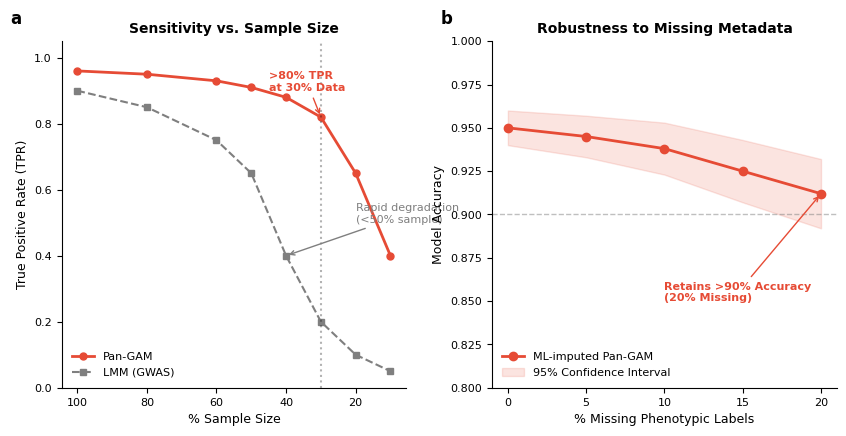

Recreate this plot in Python.
import matplotlib.pyplot as plt
import numpy as np
from matplotlib.gridspec import GridSpec
import seaborn as sns

# ==========================================
# 1. 全局样式设置 (Nature 风格)
# ==========================================
plt.rcParams['font.family'] = 'sans-serif'
plt.rcParams['font.sans-serif'] = ['Arial', 'Helvetica', 'DejaVu Sans']
plt.rcParams['font.size'] = 8
plt.rcParams['axes.titlesize'] = 10
plt.rcParams['axes.labelsize'] = 9
plt.rcParams['xtick.labelsize'] = 8
plt.rcParams['ytick.labelsize'] = 8
plt.rcParams['legend.fontsize'] = 8
plt.rcParams['figure.dpi'] = 300
plt.rcParams['svg.fonttype'] = 'none'

# 定义配色 (Nature Palette)
COLORS = {
    'red': '#E64B35',    # Pan-GAM
    'gray': '#7F7F7F',   # LMM (GWAS)
    'ci_fill': '#E64B35' # 阴影颜色
}

def plot_figure_6():
    # 创建画布
    fig = plt.figure(figsize=(10, 4.5))
    gs = GridSpec(1, 2, width_ratios=[1, 1], wspace=0.25)

    # ==========================================
    # Figure 6a: Effect of sample size downsampling
    # 描述: Pan-GAM (red) maintains >80% TPR at 30% sample size.
    # LMM (grey) degrades rapidly below 50%.
    # ==========================================
    ax_a = fig.add_subplot(gs[0])

    # 模拟数据
    # X轴: 样本量百分比 (从100%降到10%)
    sample_sizes = np.array([100, 80, 60, 50, 40, 30, 20, 10])
    
    # Y轴: TPR (True Positive Rate)
    # Pan-GAM: 即使在30%样本量，TPR依然维持在0.82左右 (>0.80)
    tpr_gam = np.array([0.96, 0.95, 0.93, 0.91, 0.88, 0.82, 0.65, 0.40])
    
    # LMM: 在50%以下迅速下降
    tpr_lmm = np.array([0.90, 0.85, 0.75, 0.65, 0.40, 0.20, 0.10, 0.05])

    # 绘制曲线
    ax_a.plot(sample_sizes, tpr_gam, 'o-', color=COLORS['red'], label='Pan-GAM', linewidth=2, markersize=5)
    ax_a.plot(sample_sizes, tpr_lmm, 's--', color=COLORS['gray'], label='LMM (GWAS)', linewidth=1.5, markersize=5)

    # 关键标注: ">80% TPR"
    ax_a.axvline(30, color='black', linestyle=':', alpha=0.3)
    ax_a.annotate('>80% TPR\nat 30% Data', 
                  xy=(30, 0.82), xytext=(45, 0.90),
                  arrowprops=dict(arrowstyle="->", color=COLORS['red']),
                  color=COLORS['red'], fontsize=8, fontweight='bold')

    # 关键标注: "Degrades rapidly"
    ax_a.annotate('Rapid degradation\n(<50% sample)', 
                  xy=(40, 0.40), xytext=(20, 0.50),
                  arrowprops=dict(arrowstyle="->", color=COLORS['gray']),
                  color=COLORS['gray'], fontsize=8)

    # 样式调整
    ax_a.set_xlabel('% Sample Size')
    ax_a.set_ylabel('True Positive Rate (TPR)')
    ax_a.set_title('Sensitivity vs. Sample Size', fontsize=10, fontweight='bold')
    ax_a.invert_xaxis()  # 习惯上从100降到0
    ax_a.set_ylim(0, 1.05)
    ax_a.legend(frameon=False)
    
    # 去除右侧和上侧边框
    sns.despine(ax=ax_a)
    # 添加子图编号 'a'
    ax_a.text(-0.15, 1.05, 'a', transform=ax_a.transAxes, fontsize=12, fontweight='bold')

    # ==========================================
    # Figure 6b: Impact of missing phenotypic data
    # 描述: Accuracy vs Missing Labels (0-20%).
    # Pan-GAM retains >90% accuracy even with 20% missing metadata.
    # ==========================================
    ax_b = fig.add_subplot(gs[1])

    # 模拟数据
    # X轴: 缺失数据百分比
    missing_rates = np.array([0, 5, 10, 15, 20])
    
    # Y轴: 模型准确率 (Model Accuracy)
    # Pan-GAM: 0%缺失时0.95 -> 20%缺失时0.91 (>0.90)
    acc_gam_mean = np.array([0.95, 0.945, 0.938, 0.925, 0.912])
    # 95% 置信区间 (CI)
    acc_gam_ci = np.array([0.01, 0.012, 0.015, 0.018, 0.02])

    # 绘制均值线
    ax_b.plot(missing_rates, acc_gam_mean, 'o-', color=COLORS['red'], label='ML-imputed Pan-GAM', linewidth=2)
    
    # 绘制阴影区域 (95% CI)
    ax_b.fill_between(missing_rates, 
                      acc_gam_mean - acc_gam_ci, 
                      acc_gam_mean + acc_gam_ci, 
                      color=COLORS['ci_fill'], alpha=0.15, label='95% Confidence Interval')

    # 关键标注: ">90% Accuracy"
    ax_b.axhline(0.90, color='gray', linestyle='--', linewidth=1, alpha=0.5)
    ax_b.annotate('Retains >90% Accuracy\n(20% Missing)', 
                  xy=(20, 0.912), xytext=(10, 0.85),
                  arrowprops=dict(arrowstyle="->", color=COLORS['red']),
                  color=COLORS['red'], fontsize=8, fontweight='bold')

    # 样式调整
    ax_b.set_xlabel('% Missing Phenotypic Labels')
    ax_b.set_ylabel('Model Accuracy')
    ax_b.set_title('Robustness to Missing Metadata', fontsize=10, fontweight='bold')
    ax_b.set_ylim(0.80, 1.0) # 聚焦于高准确率区域
    ax_b.set_xticks(missing_rates)
    ax_b.legend(frameon=False, loc='lower left')
    
    # 去除右侧和上侧边框
    sns.despine(ax=ax_b)
    # 添加子图编号 'b'
    ax_b.text(-0.15, 1.05, 'b', transform=ax_b.transAxes, fontsize=12, fontweight='bold')

    plt.tight_layout()
    plt.show()

# 执行绘图
if __name__ == "__main__":
    plot_figure_6()
